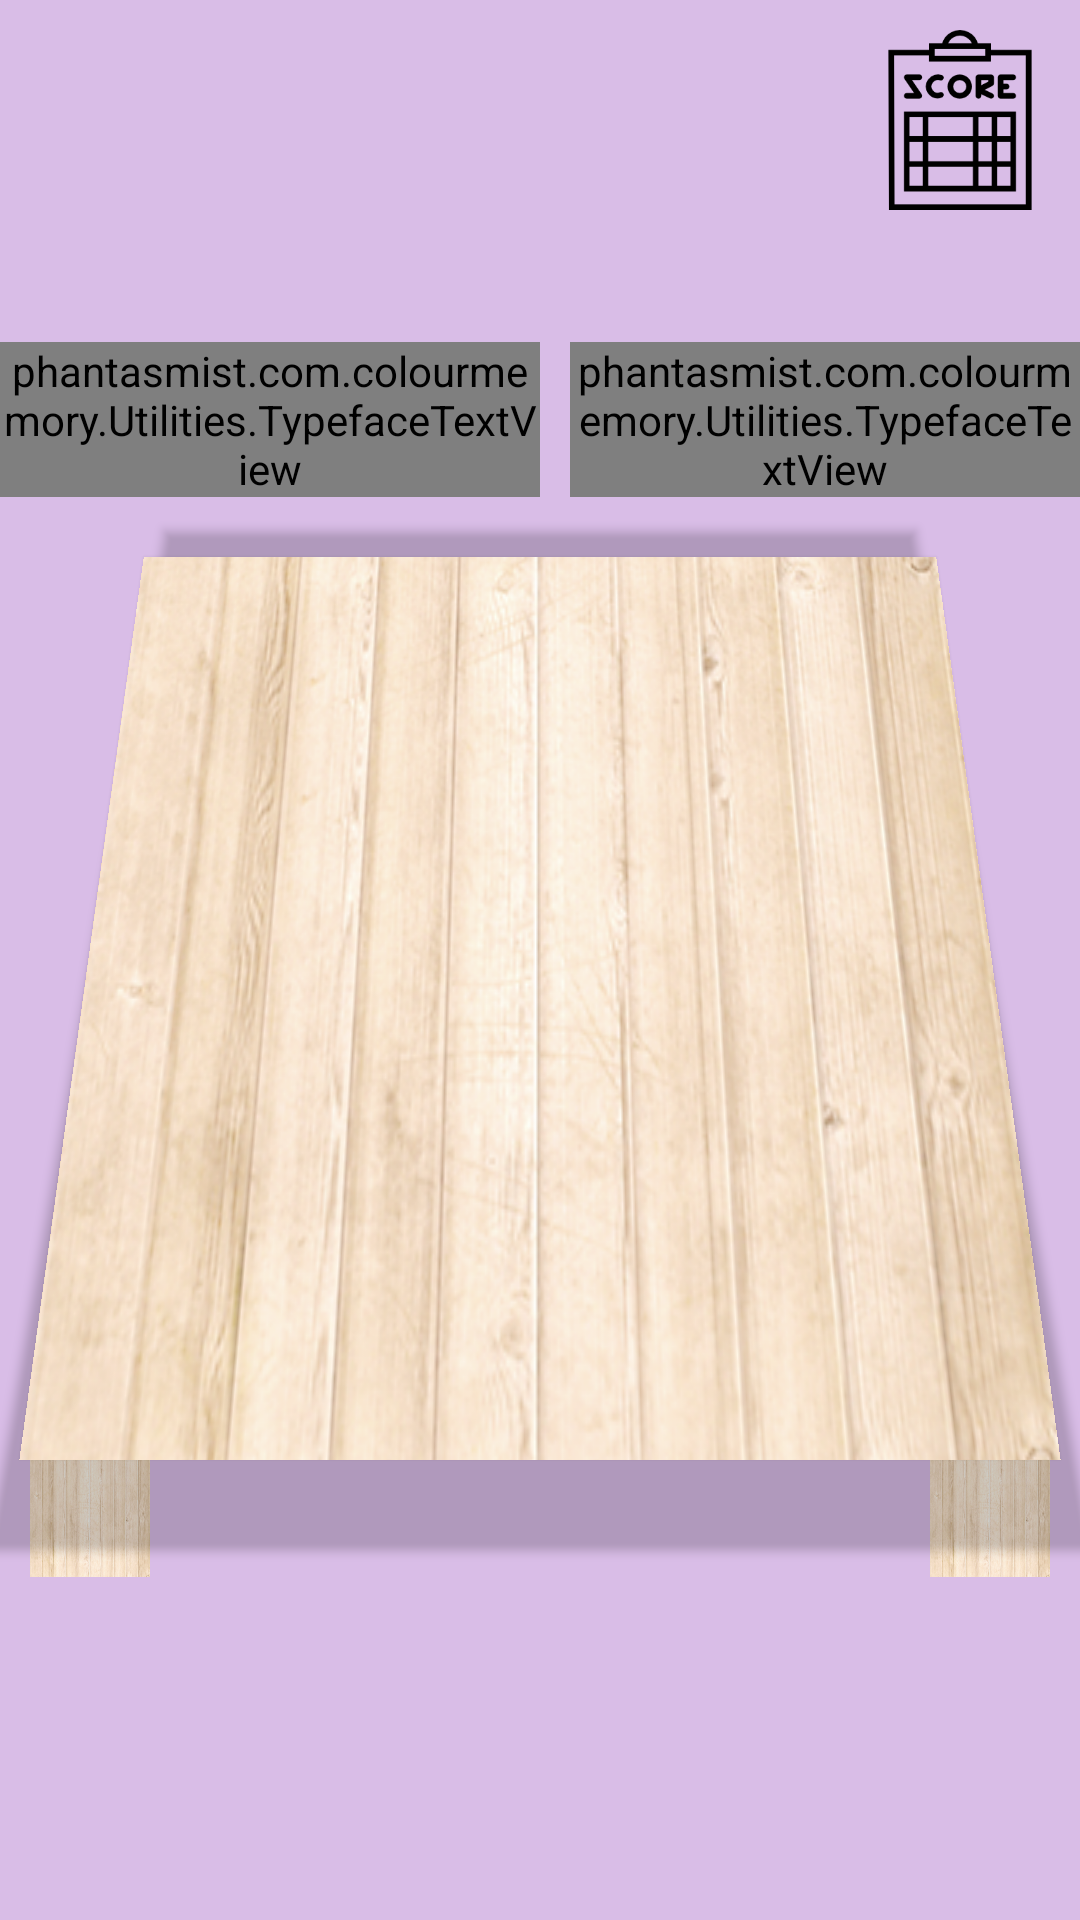

This screen was rendered from an Android layout file. Write that file and the resources it references.
<!-- AndroidManifest.xml: application theme AppTheme -->
<!-- res/layout/game_activity_layout.xml -->
<?xml version="1.0" encoding="utf-8"?>
<FrameLayout xmlns:android="http://schemas.android.com/apk/res/android"
    xmlns:app="http://schemas.android.com/apk/res-auto"
    android:layout_width="match_parent"
    android:layout_height="match_parent"
    android:background="@drawable/home_background"
    android:orientation="vertical">

    <FrameLayout
        android:id="@+id/backgroundColor"
        android:layout_width="match_parent"
        android:layout_height="match_parent"
        android:background="#68aa66cc" />

    <ImageView
        android:layout_width="wrap_content"
        android:layout_height="wrap_content"
        android:layout_gravity="top|left"
        android:layout_margin="10dp"
        android:src="@drawable/logo" />

    <ImageView
        android:layout_width="60dp"
        android:layout_height="60dp"
        android:layout_gravity="top|right"
        android:layout_margin="10dp"
        android:id="@+id/highScoreButton"
        android:src="@drawable/scoreboard" />

    <LinearLayout
        android:layout_width="match_parent"
        android:layout_height="match_parent"
        android:layout_gravity="center"
        android:gravity="center"
        android:orientation="vertical">

        <LinearLayout
            android:layout_width="match_parent"
            android:layout_height="wrap_content"
            android:orientation="horizontal">

            <phantasmist.com.colourmemory.Utilities.TypefaceTextView
                android:layout_width="fill_parent"
                android:layout_height="wrap_content"
                android:layout_gravity="center"
                android:layout_weight="1"
                android:gravity="right"
                android:text="Score :"
                android:textColor="#ffffff"
                android:textSize="60sp"
                app:customTypeface="myFont.ttf" />

            <phantasmist.com.colourmemory.Utilities.TypefaceTextView
                android:id="@+id/scoreTextView"
                android:layout_width="fill_parent"
                android:layout_height="wrap_content"
                android:layout_gravity="center"
                android:layout_marginLeft="10dp"
                android:layout_weight="1"
                android:gravity="left"
                android:textColor="#ffffff"
                android:textSize="60sp"
                app:customTypeface="Ogonek_Bold.ttf" />

        </LinearLayout>

        <FrameLayout
            android:id="@+id/parentContainer"
            android:layout_width="300dp"
            android:layout_height="300dp"
            android:layout_gravity="center"
            android:layout_marginLeft="10dp"
            android:layout_marginRight="10dp"
            android:background="@drawable/table"
            android:elevation="2dp"
            android:orientation="vertical"
            android:rotationX="10" />

        <FrameLayout
            android:layout_width="match_parent"
            android:layout_height="wrap_content">

            <View
                android:layout_width="40dp"
                android:layout_height="60dp"
                android:layout_marginLeft="10dp"
                android:layout_marginRight="10dp"
                android:background="@drawable/wood" />

            <View
                android:layout_width="40dp"
                android:layout_height="60dp"
                android:layout_marginLeft="10dp"
                android:layout_marginRight="10dp"
                android:layout_gravity="right"
                android:background="@drawable/wood" />
        </FrameLayout>

    </LinearLayout>


    <FrameLayout
        android:id="@+id/cover"
        android:layout_width="match_parent"
        android:layout_height="match_parent"
        android:clickable="true"
        android:visibility="gone" />


</FrameLayout>
<!-- resources referenced by this layout -->
<resources>
  <!-- drawable home_background (drawable) -->
  <?xml version="1.0" encoding="utf-8"?>
  <bitmap xmlns:android="http://schemas.android.com/apk/res/android"
      android:src="@drawable/giftly"
      android:tileMode="repeat" />
  <!-- drawable scoreboard: png bitmap (drawable, 4027 bytes) -->
  <!-- drawable table (drawable) -->
  <?xml version="1.0" encoding="utf-8"?>
  <bitmap xmlns:android="http://schemas.android.com/apk/res/android"
      android:src="@drawable/wood"
      android:tileMode="repeat" />
  <!-- drawable wood: png bitmap (drawable, 140342 bytes) -->
  <style name="AppTheme" parent="Theme.AppCompat.Light.NoActionBar">
          
          <item name="colorPrimary">@color/colorAccent</item>
          <item name="colorPrimaryDark">@color/colorPrimaryDark</item>
          <item name="colorAccent">@color/colorAccent</item>
          <item name="drawerArrowStyle">@style/DrawerIcon</item>
          <item name="colorControlNormal">#000000</item>
      </style>
  <style name="DrawerIcon" parent="Widget.AppCompat.DrawerArrowToggle">
          <item name="color">#000</item>
      </style>
  <!-- not gathered from this repository: default colours our renderer supplied (Android Studio template values) -->
  <color name="colorPrimaryDark">#FF3700B3</color>
  <color name="colorAccent">#FF03DAC5</color>
</resources>
